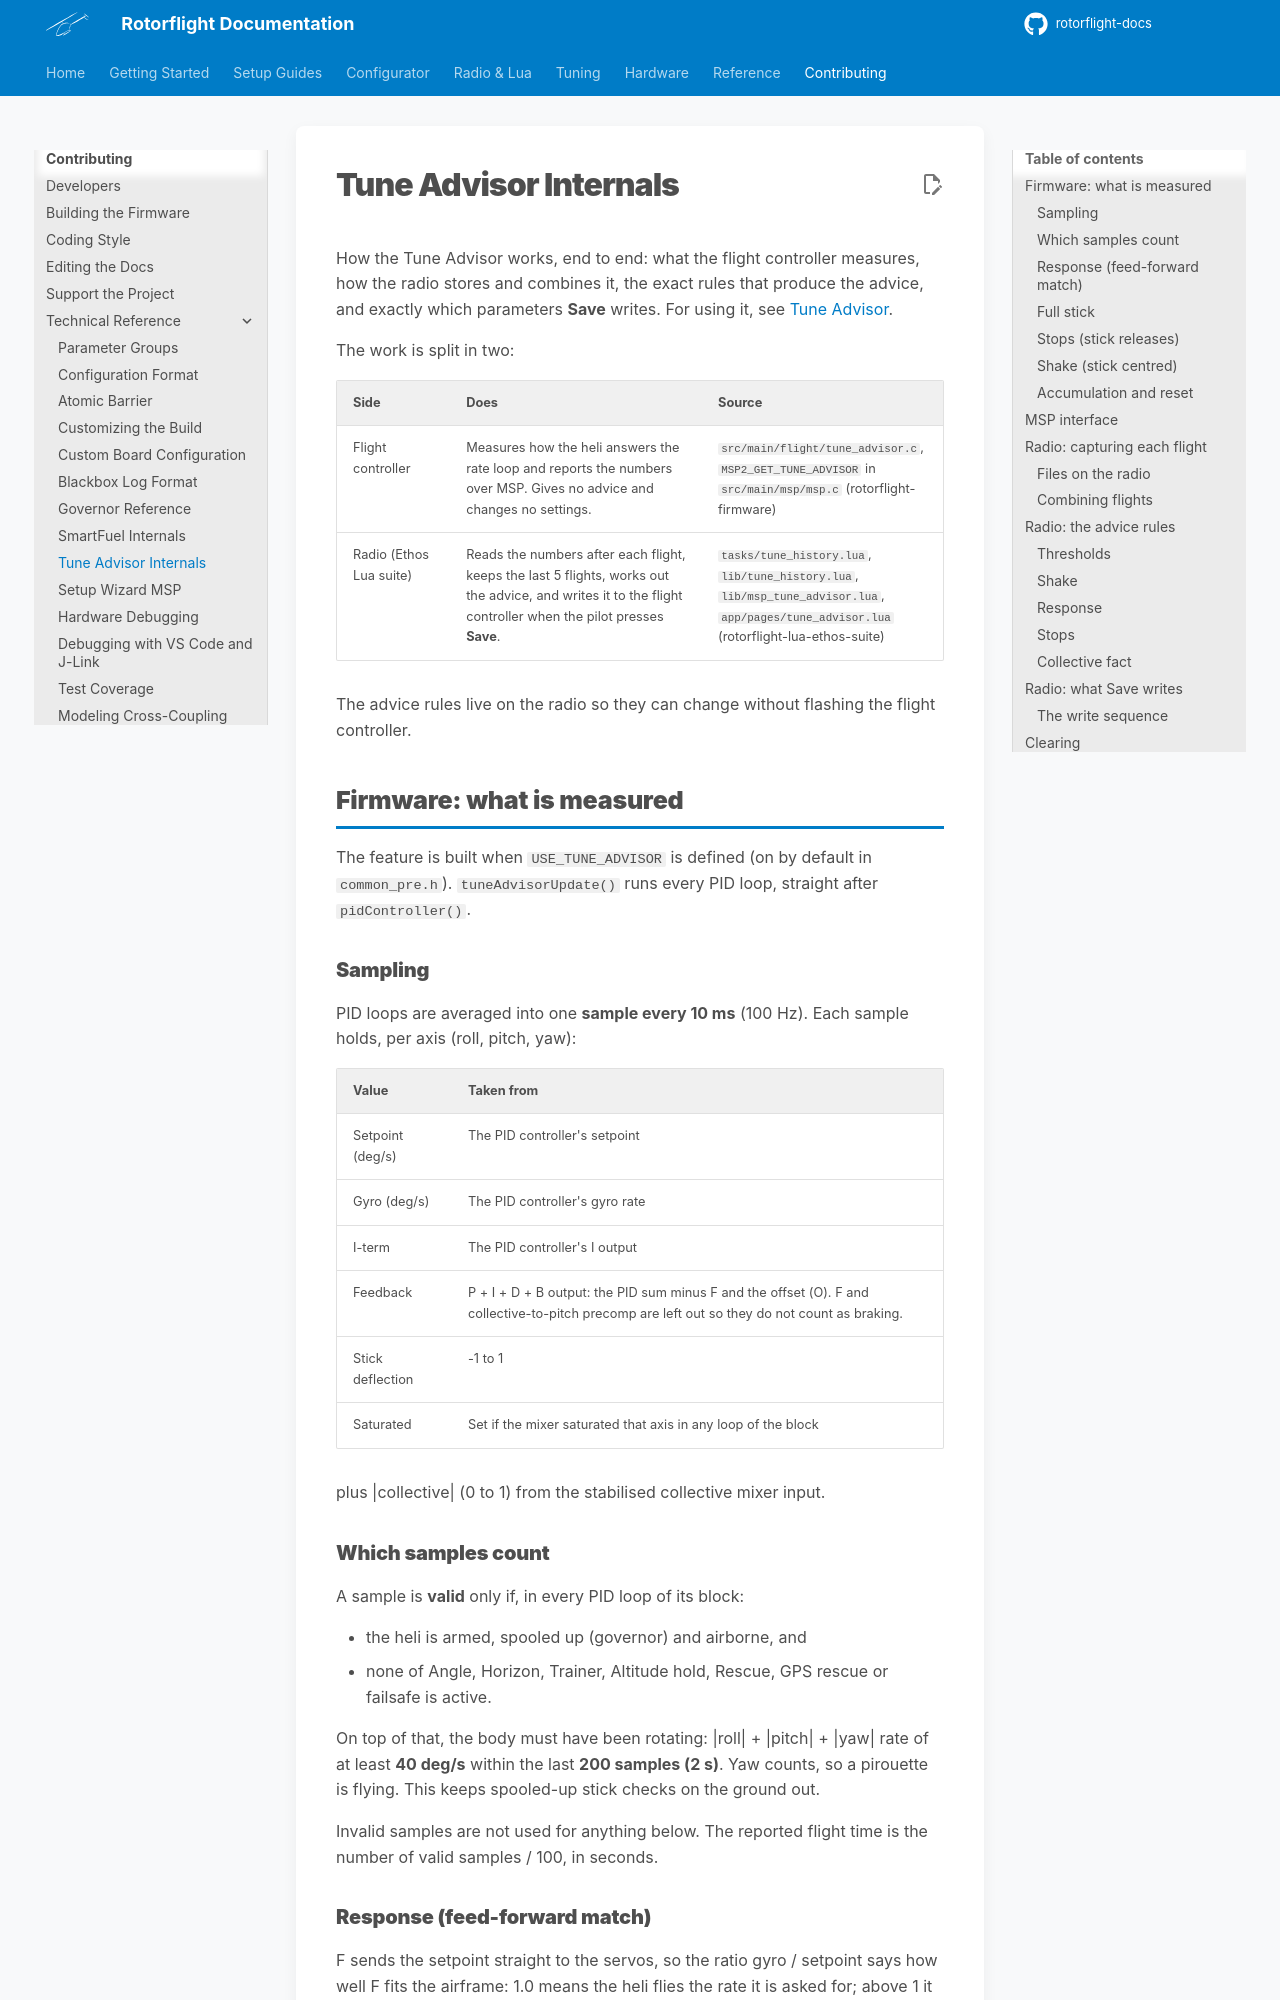

repository: rotorflight/rotorflight-docs · page: 2.4/contributing/tech/tune-advisor/index.html · generator: mkdocs

# Tune Advisor Internals

How the Tune Advisor works, end to end: what the flight controller measures,
how the radio stores and combines it, the exact rules that produce the advice,
and exactly which parameters **Save** writes. For using it, see
[Tune Advisor](../../radio/ethos/tune-advisor.md).

The work is split in two:

| Side | Does | Source |
| --- | --- | --- |
| Flight controller | Measures how the heli answers the rate loop and reports the numbers over MSP. Gives no advice and changes no settings. | `src/main/flight/tune_advisor.c`, `MSP2_GET_TUNE_ADVISOR` in `src/main/msp/msp.c` (rotorflight-firmware) |
| Radio (Ethos Lua suite) | Reads the numbers after each flight, keeps the last 5 flights, works out the advice, and writes it to the flight controller when the pilot presses **Save**. | `tasks/tune_history.lua`, `lib/tune_history.lua`, `lib/msp_tune_advisor.lua`, `app/pages/tune_advisor.lua` (rotorflight-lua-ethos-suite) |

The advice rules live on the radio so they can change without flashing the
flight controller.

## Firmware: what is measured

The feature is built when `USE_TUNE_ADVISOR` is defined (on by default in
`common_pre.h`). `tuneAdvisorUpdate()` runs every PID loop, straight after
`pidController()`.

### Sampling

PID loops are averaged into one **sample every 10 ms** (100 Hz). Each sample
holds, per axis (roll, pitch, yaw):

| Value | Taken from |
| --- | --- |
| Setpoint (deg/s) | The PID controller's setpoint |
| Gyro (deg/s) | The PID controller's gyro rate |
| I-term | The PID controller's I output |
| Feedback | P + I + D + B output: the PID sum minus F and the offset (O). F and collective-to-pitch precomp are left out so they do not count as braking. |
| Stick deflection | -1 to 1 |
| Saturated | Set if the mixer saturated that axis in any loop of the block |

plus |collective| (0 to 1) from the stabilised collective mixer input.

### Which samples count

A sample is **valid** only if, in every PID loop of its block:

- the heli is armed, spooled up (governor) and airborne, and
- none of Angle, Horizon, Trainer, Altitude hold, Rescue, GPS rescue or
  failsafe is active.

On top of that, the body must have been rotating: |roll| + |pitch| + |yaw|
rate of at least **40 deg/s** within the last **200 samples (2 s)**. Yaw
counts, so a pirouette is flying. This keeps spooled-up stick checks on the
ground out.

Invalid samples are not used for anything below. The reported flight time is
the number of valid samples / 100, in seconds.
